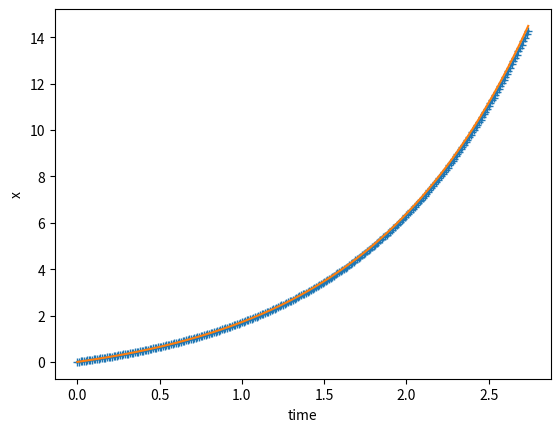

Here is the Python script that generated this plot:
import math
import matplotlib as mpl
import matplotlib.pyplot as plt
step = 0.01
time = 10000
x =[0]
t =[0]
xx=[0]
for i in range(0,time):
	x +=[x[i]+(x[i]+1)*step]
	t +=[t[i]+ step]
	xx += [math.exp(t[i+1])-1]
	if (x[i]+1)>15:
		break

plt.plot(t,x,'+-',label="Euler method")
plt.plot(t,xx,label="Exact result")
plt.xlabel('time')
plt.ylabel('x')
plt.show()